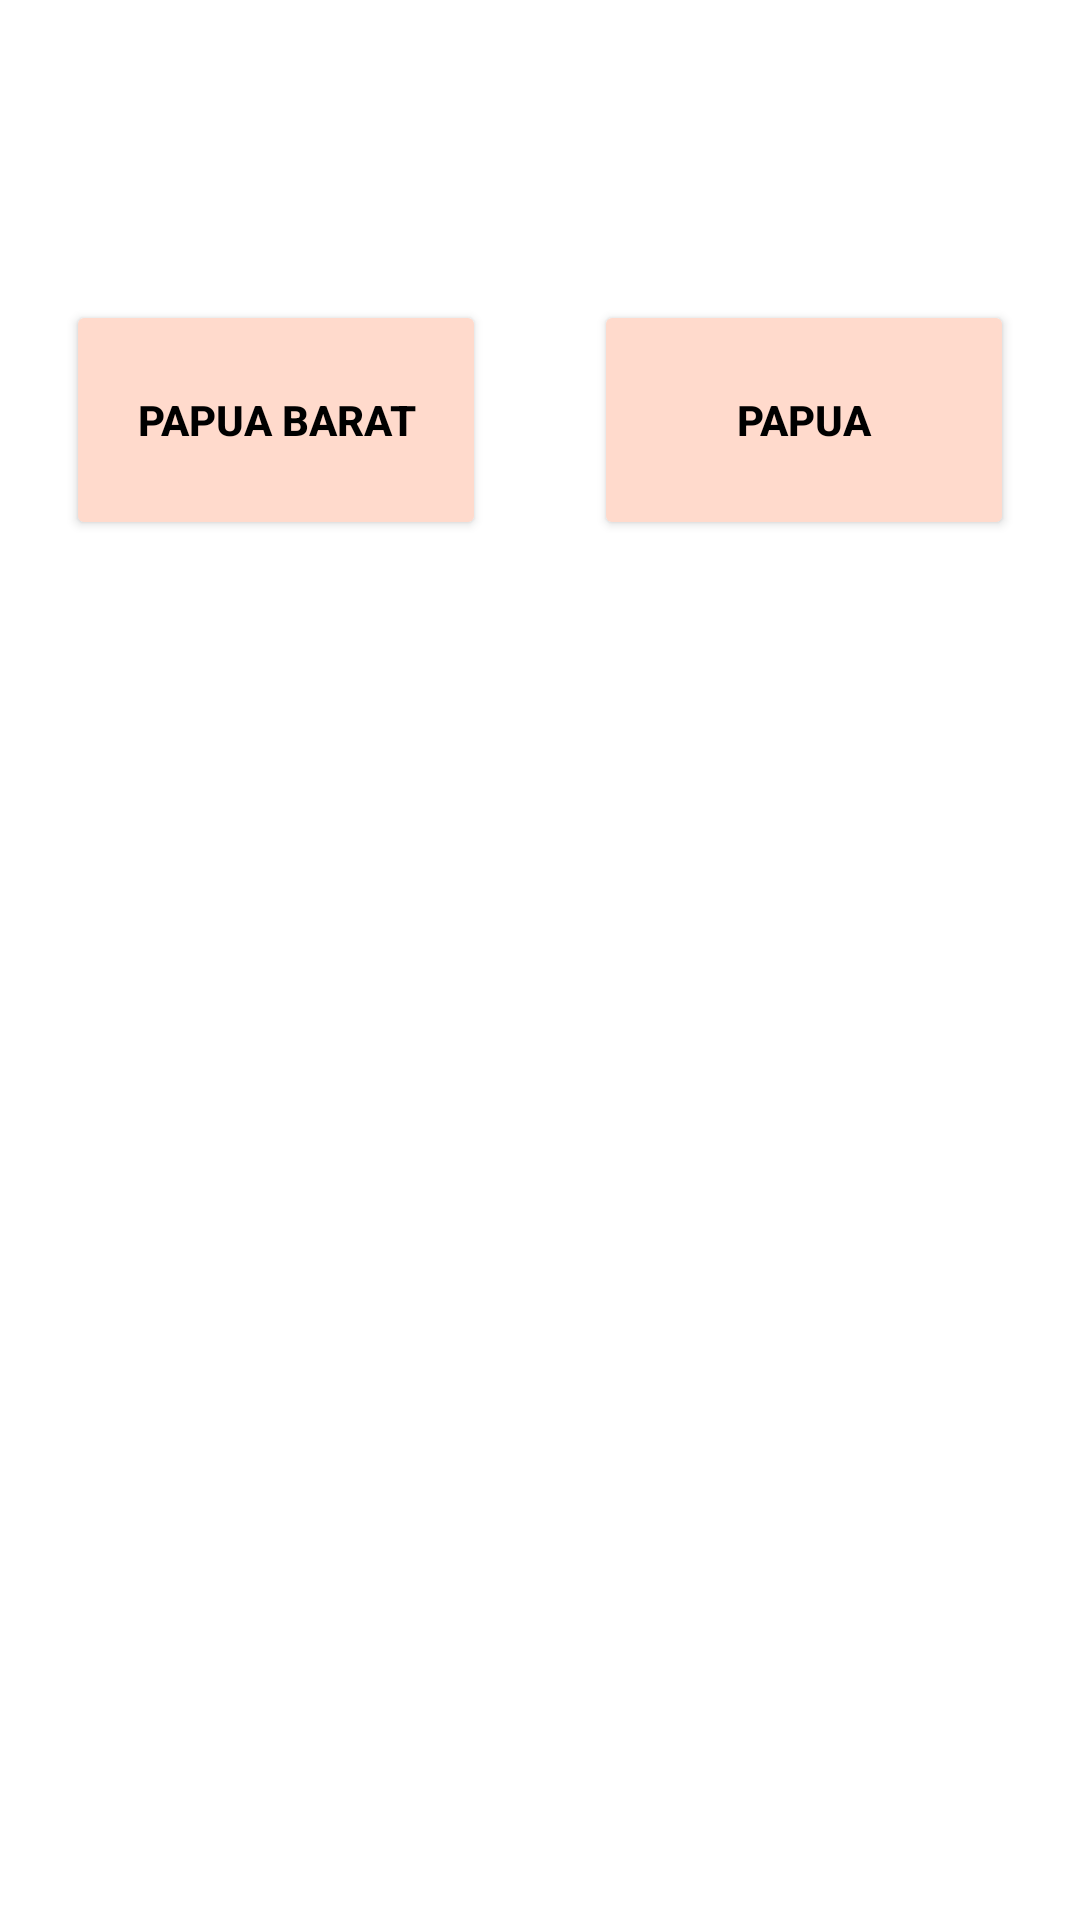

Android layout source for this screen:
<!-- AndroidManifest.xml: application theme Theme.HalamanAdmin1 -->
<!-- res/layout/halaman_papua.xml -->
<?xml version="1.0" encoding="utf-8"?>
<androidx.constraintlayout.widget.ConstraintLayout
    xmlns:android="http://schemas.android.com/apk/res/android"
    xmlns:app="http://schemas.android.com/apk/res-auto"
    xmlns:tools="http://schemas.android.com/tools"
    android:layout_width="match_parent"
    android:layout_height="match_parent"
    android:background="@drawable/bg"
    tools:context=".HalamanPapua">

    <TextView
        android:id="@+id/txtjudul"
        android:layout_width="wrap_content"
        android:layout_height="wrap_content"
        android:layout_marginTop="60dp"
        android:layout_marginEnd="90dp"
        android:fontFamily="@font/bangers"
        android:text="@string/judul"
        android:textColor="@color/white"
        android:textSize="40sp"
        android:textStyle="bold"
        app:layout_constraintEnd_toEndOf="parent"
        app:layout_constraintTop_toTopOf="parent" />

    <Button
        android:id="@+id/pabar"
        android:layout_width="140dp"
        android:layout_height="80dp"
        android:layout_marginBottom="460dp"
        android:backgroundTint="#ffdacc"
        android:text="@string/pabar"
        android:textColor="@android:color/black"
        android:textStyle="bold"
        app:layout_constraintBottom_toBottomOf="parent"
        app:layout_constraintEnd_toEndOf="parent"
        app:layout_constraintHorizontal_bias="0.100"
        app:layout_constraintStart_toStartOf="parent" />

    <Button
        android:id="@+id/papua"
        android:layout_width="140dp"
        android:layout_height="80dp"
        android:layout_marginBottom="460dp"
        android:backgroundTint="#ffdacc"
        android:text="@string/papua"
        android:textColor="@android:color/black"
        android:textStyle="bold"
        app:layout_constraintBottom_toBottomOf="parent"
        app:layout_constraintEnd_toEndOf="parent"
        app:layout_constraintHorizontal_bias="0.900"
        app:layout_constraintStart_toStartOf="parent" />
</androidx.constraintlayout.widget.ConstraintLayout>
<!-- resources referenced by this layout -->
<resources>
  <string name="judul">Resepin Dong!</string>
  <string name="pabar">Papua Barat</string>
  <string name="papua">Papua</string>
  <style name="Theme.HalamanAdmin1" parent="Theme.MaterialComponents.DayNight.DarkActionBar">
          
          <item name="colorPrimary">@color/purple_500</item>
          <item name="colorPrimaryVariant">@color/purple_700</item>
          <item name="colorOnPrimary">@color/white</item>
          
          <item name="colorSecondary">@color/teal_200</item>
          <item name="colorSecondaryVariant">@color/teal_700</item>
          <item name="colorOnSecondary">@color/black</item>
          
          <item name="android:statusBarColor" tools:targetApi="l">?attr/colorPrimaryVariant</item>
          
      </style>
  <!-- not gathered from this repository: default colours our renderer supplied (Android Studio template values) -->
  <color name="purple_500">#FF6200EE</color>
  <color name="purple_700">#FF3700B3</color>
  <color name="teal_200">#FF03DAC5</color>
  <color name="teal_700">#FF018786</color>
  <color name="black">#FF000000</color>
  <color name="white">#FFFFFFFF</color>
</resources>
